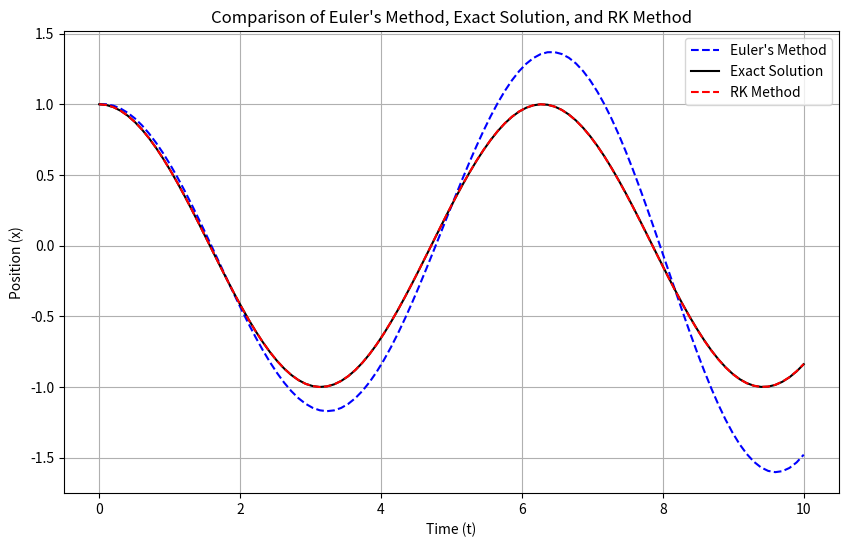

Write Python code to recreate this figure.
import numpy as np
import matplotlib.pyplot as plt
from scipy.integrate import solve_ivp

def euler_method(x0, v0, dt, t_max):
    """Euler's method to solve x'' = -x."""
    num_steps = int(t_max / dt)
    t_values = np.linspace(0, t_max, num_steps)
    x_values = np.zeros(num_steps)
    v_values = np.zeros(num_steps)
    
    x_values[0] = x0
    v_values[0] = v0
    
    for i in range(1, num_steps):
        v_values[i] = v_values[i - 1] - x_values[i - 1] * dt
        x_values[i] = x_values[i - 1] + v_values[i - 1] * dt
    
    return t_values, x_values

def exact_solution(t_values):
    """Exact solution x(t) = cos(t)."""
    return np.cos(t_values)

def rk_method(x0, v0, t_max):
    """Runge Kutta method to solve x'' = -x using solve_ivp."""
    def derivatives(t, y):
        return [y[1], -y[0]]
    
    initial_state = [x0, v0]
    solution = solve_ivp(derivatives, [0, t_max], initial_state, method='RK45', t_eval=np.linspace(0, t_max, int(t_max/0.1)))
    return solution.t, solution.y[0]

def plot_comparison(t_values, euler_x_values, exact_x_values, rk_t_values, rk_x_values):
    """Plot the Euler's method approximation vs. the exact solution vs. the RK solution."""
    plt.figure(figsize=(10, 6))
    plt.plot(t_values, euler_x_values, label="Euler's Method", linestyle='dashed', color='blue')
    plt.plot(t_values, exact_x_values, label="Exact Solution", linestyle='solid', color='black')
    plt.plot(rk_t_values, rk_x_values, label="RK Method", linestyle='dashed', color='red')
    plt.xlabel('Time (t)')
    plt.ylabel('Position (x)')
    plt.title("Comparison of Euler's Method, Exact Solution, and RK Method")
    plt.legend()
    plt.grid(True)
    plt.show()

def main():
    # Initial conditions
    x0 = 1
    v0 = 0
    dt = 0.1
    t_max = 10
    
    # Euler's method
    t_values, euler_x_values = euler_method(x0, v0, dt, t_max)
    
    # Exact solution
    exact_x_values = exact_solution(t_values)
    
    # RK method
    rk_t_values, rk_x_values = rk_method(x0, v0, t_max)
    
    # Plot comparison
    plot_comparison(t_values, euler_x_values, exact_x_values, rk_t_values, rk_x_values)

if __name__ == "__main__":
    main()
